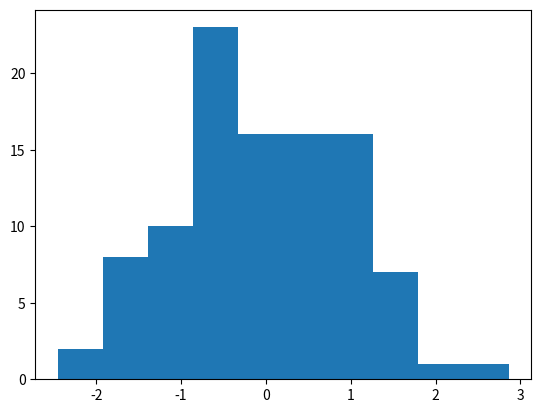

Write Python code to recreate this figure.
from platform import python_version
version = python_version()
if version.startswith('3'):
    print(f"Your Python version is {version}, that is good.")
else:
    print(f"Your Python version is {version}, you must be running Python 3.")

try:
    import matplotlib
    import numpy
    import pandas
    import scipy
    import seaborn
except ModuleNotFoundError as e:
    print(f"You are missing the {e.name} package")
    
%matplotlib inline

# If you have a Mac or other high-res display you can include this:
%config InlineBackend.figure_format = 'retina'

matplotlib.pyplot.hist(numpy.random.randn(100))